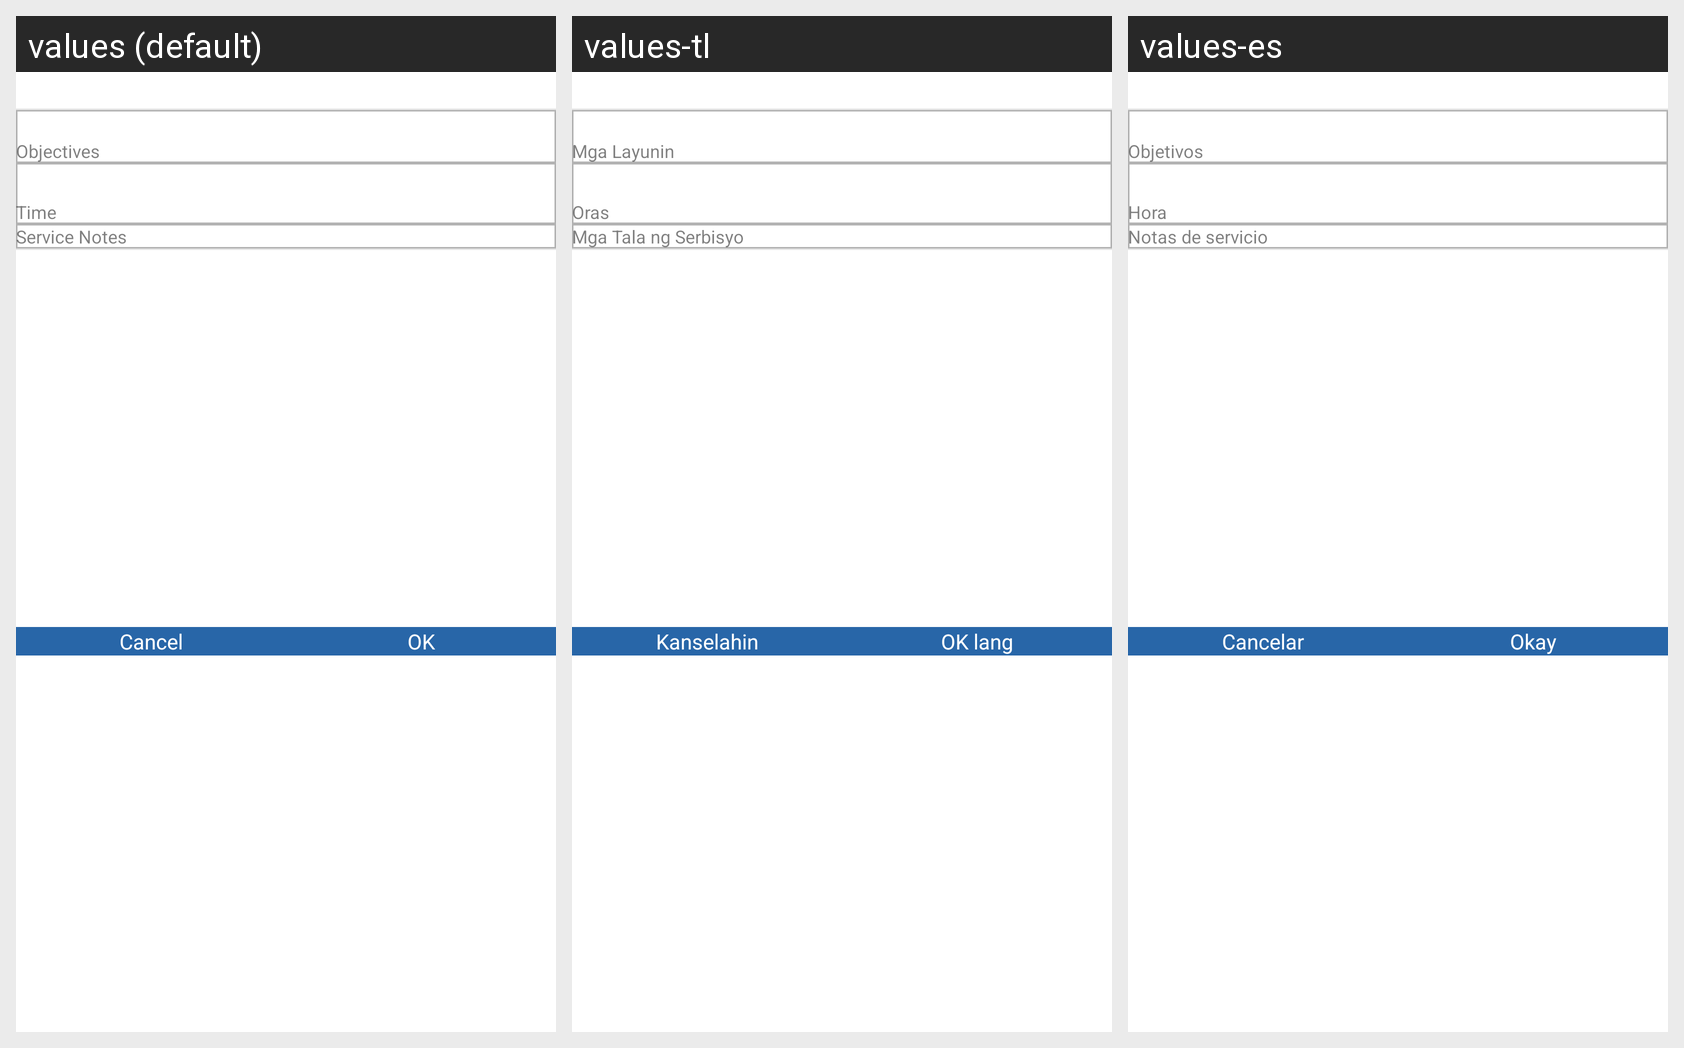

Strings drawn on this Android screen and how each of the app's shown locales translates them:
Android screen res/layout/dialog_shift_objectives_details.xml rendered under 3 locales, left to right: values (default), values-tl, values-es. Device: Nexus 5 (rendered at 1080×1920; each locale shown at half size, 540×960, under a caption strip naming it); theme Theme.QSMobile.
Other locales in the repository, not shown: values-fa, values-vi, values-zh.
Strings drawn on this screen, with the default value and each locale's value (text and hints the layout hard-codes, and strings that could not be matched under every locale, appear in the picture but are not listed):

str_schedule_objectives
  values: Objectives
  values-tl: Mga Layunin
  values-es: Objetivos

str_time
  values: Time
  values-tl: Oras
  values-es: Hora

str_service_notes
  values: Service Notes
  values-tl: Mga Tala ng Serbisyo
  values-es: Notas de servicio

str_cancel
  values: Cancel
  values-tl: Kanselahin
  values-es: Cancelar

str_ok
  values: OK
  values-tl: OK lang
  values-es: Okay
